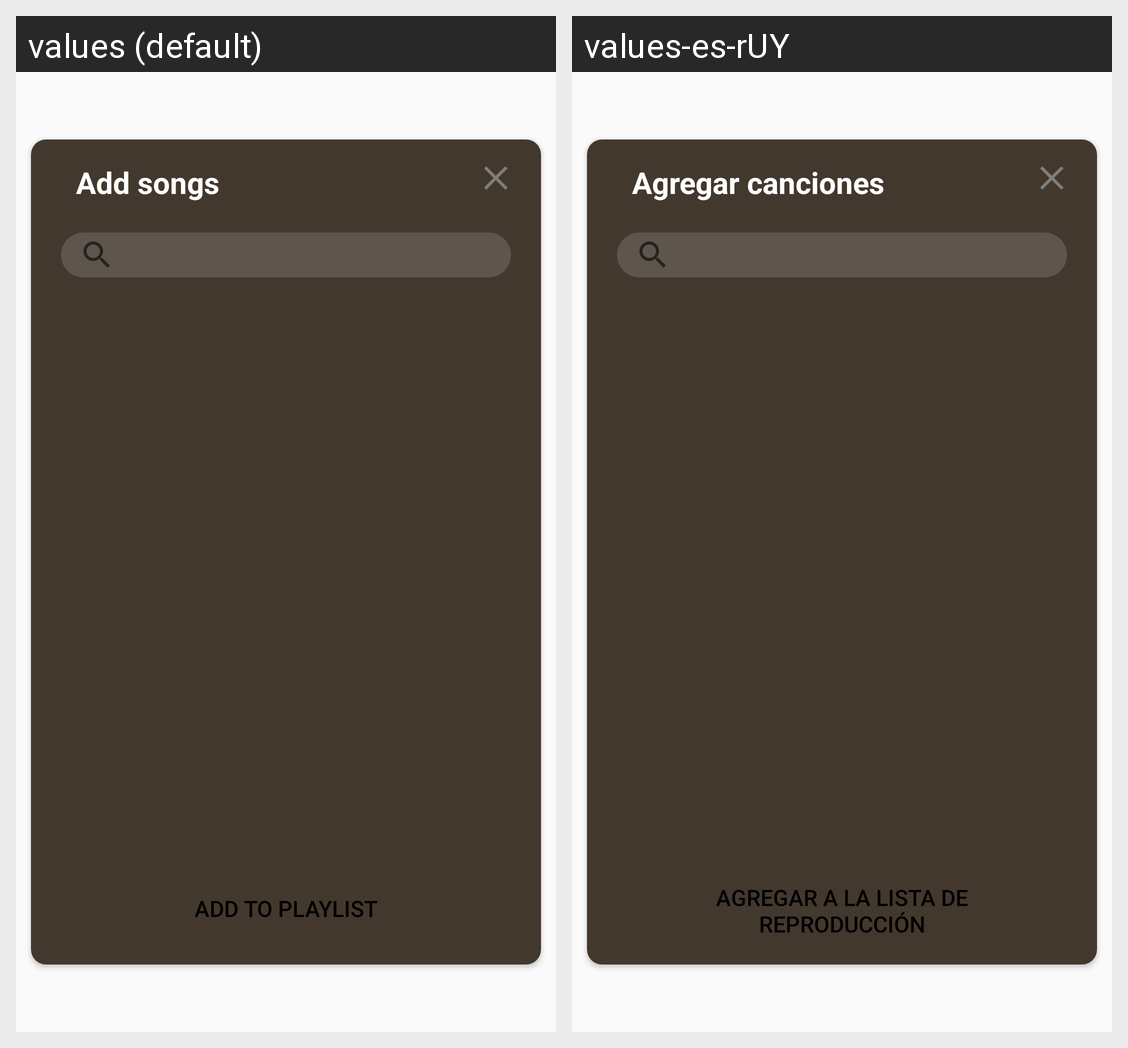

The Android screen above is rendered under two locales of the same app. Produce the string resources it draws, with the default and per-locale values.
Android screen res/layout/dlg_add_song.xml rendered under 2 locales, left to right: values (default), values-es-rUY. Device: Nexus 5 (rendered at 1080×1920; each locale shown at half size, 540×960, under a caption strip naming it); theme Theme.Hudba.
Strings drawn on this screen, with the default value and each locale's value (text and hints the layout hard-codes, and strings that could not be matched under every locale, appear in the picture but are not listed):

add_song
  values: Add songs
  values-es-rUY: Agregar canciones

add_playlist
  values: Add to playlist
  values-es-rUY: Agregar a la lista de reproducción
